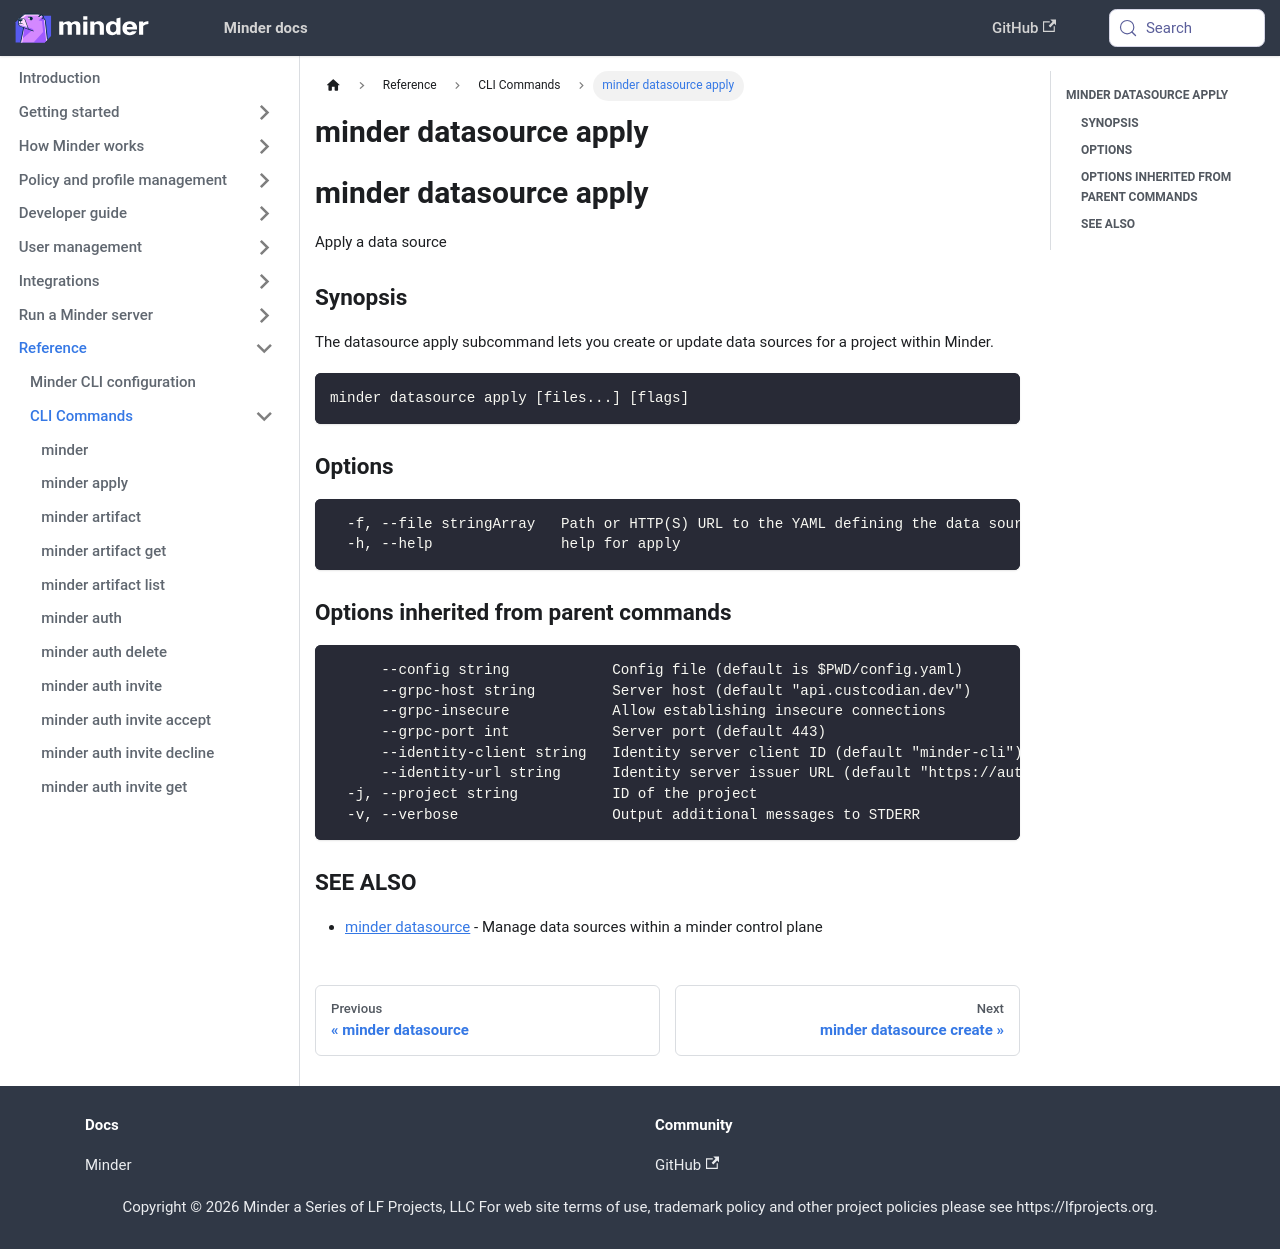

repository: mindersec/minder · page: ref/cli/minder_datasource_apply.html · generator: docusaurus

---
title: minder datasource apply
---
## minder datasource apply

Apply a data source

### Synopsis

The datasource apply subcommand lets you create or update data sources for a project within Minder.

```
minder datasource apply [files...] [flags]
```

### Options

```
  -f, --file stringArray   Path or HTTP(S) URL to the YAML defining the data source (or - for stdin). Can be specified multiple times. Can be a directory.
  -h, --help               help for apply
```

### Options inherited from parent commands

```
      --config string            Config file (default is $PWD/config.yaml)
      --grpc-host string         Server host (default "api.custcodian.dev")
      --grpc-insecure            Allow establishing insecure connections
      --grpc-port int            Server port (default 443)
      --identity-client string   Identity server client ID (default "minder-cli")
      --identity-url string      Identity server issuer URL (default "https://auth.custcodian.dev")
  -j, --project string           ID of the project
  -v, --verbose                  Output additional messages to STDERR
```

### SEE ALSO

* [minder datasource](minder_datasource.md)	 - Manage data sources within a minder control plane
